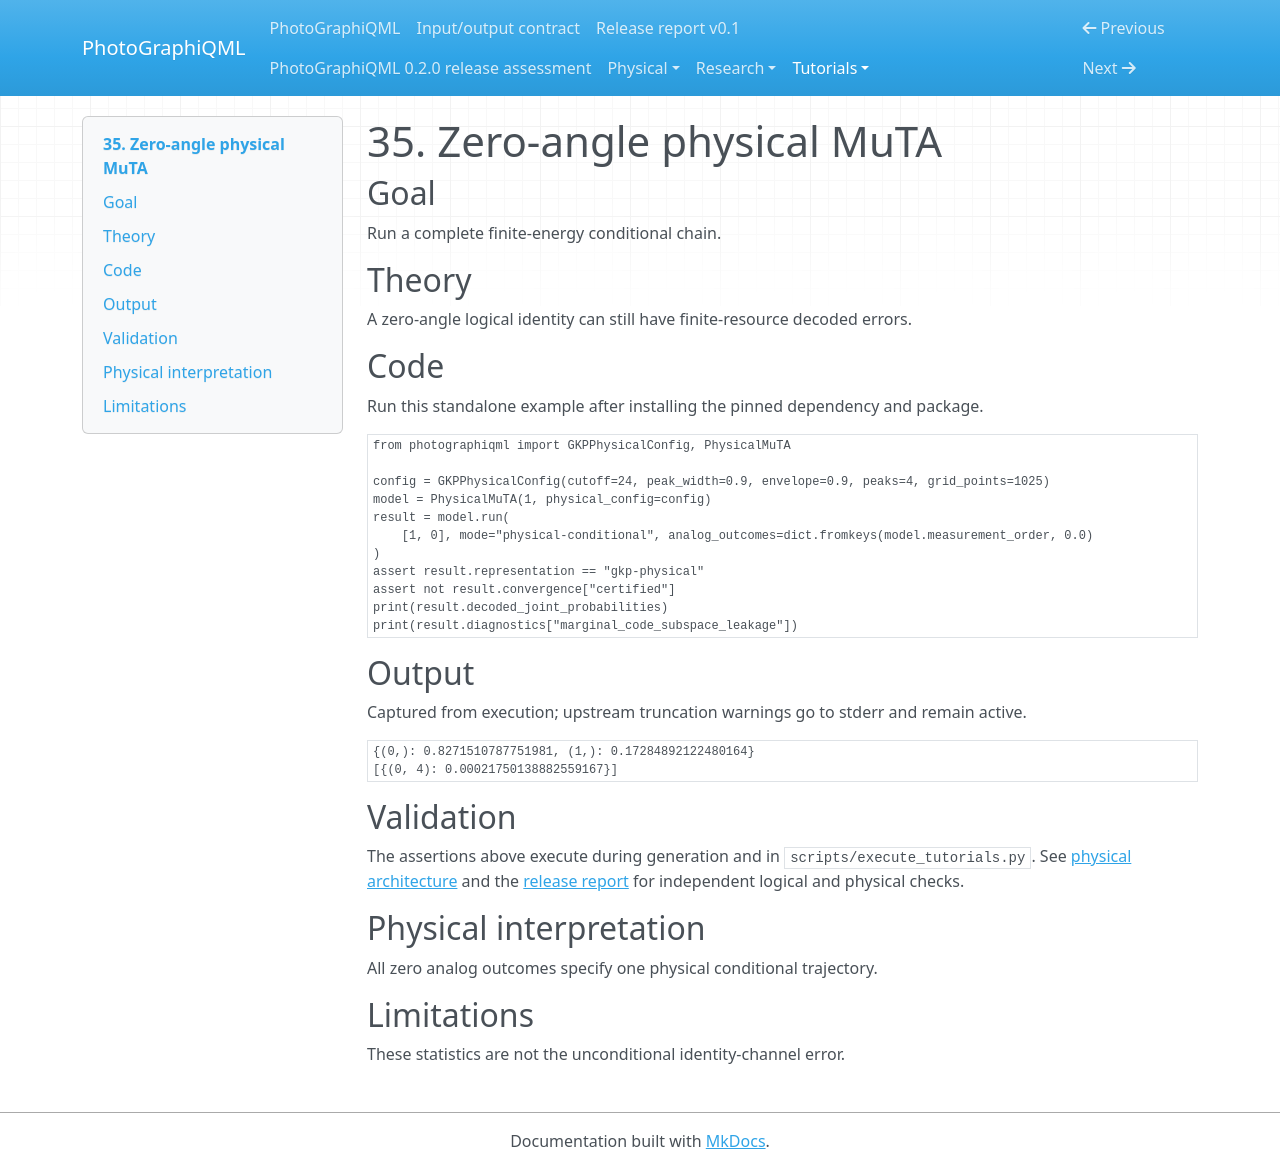

repository: chinmoybiswasdeep/PhotoGraphiQML · page: tutorials/35_zero-angle_physical_muta/index.html · generator: mkdocs

# 35. Zero-angle physical MuTA

## Goal

Run a complete finite-energy conditional chain.

## Theory

A zero-angle logical identity can still have finite-resource decoded errors.

## Code

Run this standalone example after installing the pinned dependency and package.

```python
from photographiqml import GKPPhysicalConfig, PhysicalMuTA

config = GKPPhysicalConfig(cutoff=24, peak_width=0.9, envelope=0.9, peaks=4, grid_points=1025)
model = PhysicalMuTA(1, physical_config=config)
result = model.run(
    [1, 0], mode="physical-conditional", analog_outcomes=dict.fromkeys(model.measurement_order, 0.0)
)
assert result.representation == "gkp-physical"
assert not result.convergence["certified"]
print(result.decoded_joint_probabilities)
print(result.diagnostics["marginal_code_subspace_leakage"])
```

## Output

Captured from execution; upstream truncation warnings go to stderr and remain active.

```text
{(0,): 0.8271510787751981, (1,): 0.17284892122480164}
[{(0, 4): 0.00021750138882559167}]
```

## Validation

The assertions above execute during generation and in `scripts/execute_tutorials.py`.
See [physical architecture](../physical/architecture.md) and the
[release report](../release-report.md) for independent logical and physical checks.

## Physical interpretation

All zero analog outcomes specify one physical conditional trajectory.

## Limitations

These statistics are not the unconditional identity-channel error.
